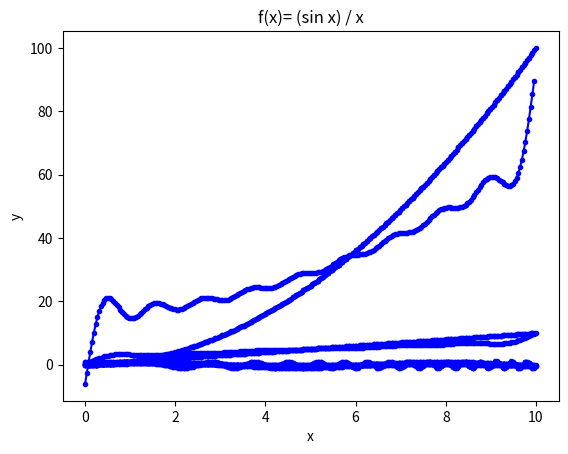

Reproduce this figure in Python.
import numpy as np
from matplotlib import pyplot as plt
import pandas as pd
from math import *
from scipy import interpolate
%matplotlib inline






#Cделам частоту дискретизации  для удобства 128, потому что так  гораздо легче обрабатывать.
def FunctionDraw(f, title=" ",T=10,N=128):
    x = []
    y = []
    for i in range(1,N+1):
        x.append(T/N*i)
        y.append(f(T/N*i))
    plt.xlabel("x")
    plt.ylabel("y")
    plt.title(title)
    a1=plt.plot(x, y,'.b-')
    plt.show()

def FFT (a):
    n = len(a)
    a_0=[]
    a_1=[]
    if (n == 1):
        return [a[0]]
    for i in range(len(a)):
        if i%2==0:
            a_0.append(a[i])
        else:
            a_1.append(a[i])
    a0 = FFT (a_0)
    a1 = FFT (a_1)
 
    ang = 2 * pi / n
    
    
    ans = [complex(0, 0)] * len(a)
    w_exp = lambda x : np.exp(2*complex(0,1) * pi * x/ n)
    for j in range(n // 2):
        ans[j] = a0[j] + w_exp(j) * a1[j]
        ans[j + n // 2] = a0[j] - w_exp(j) * a1[j]

    
    return ans

def FFTReverse (a):
    n = len(a)
    a_0=[]
    a_1=[]
    if (n == 1):
        return [a[0]]
    for i in range(len(a)):
        if i%2==0:
            a_0.append(a[i])
        else:
            a_1.append(a[i])
    a0 = FFTReverse (a_0)
    a1 = FFTReverse (a_1)
    ans = [complex(0, 0)] * len(a) 
    w_exp = lambda x : np.exp(-2*complex(0,1) * pi * x/ n)
    for j in range(n // 2):
        ans[j] = a0[j] + w_exp(j) * a1[j];
        ans[j + n // 2] = a0[j] - w_exp(j) * a1[j];
        ans[j] = ans[j] / 2
        ans[j + n // 2] = ans[j + n // 2] / 2;
    return ans

def GetRealPart(ans):
    a=[]
    for i in range(len(ans)):
        a.append(ans[i].real)
    return a

FunctionDraw(lambda x: x, "f(x)=x")
FunctionDraw(lambda x: x**2, "f(x)=x^2")
FunctionDraw(lambda x: sin(x), "f(x)=sin x")
FunctionDraw(lambda x: sin(x**2), "f(x)=sin x^2")
FunctionDraw(lambda x: sin(x) / (x + 1e-10), "f(x)= (sin x) / x") #to not cause division by zero


def FunctionFFT(f, title=" ",T=10,N=128,D=0): #вызывая эту функцию с разными D можно экспериментально выяснить какой D подходит
    j=log(N,2)
    N=2**(int(j)+1)
    x = []
    y = []
    for i in range(N):
        x.append((T/N)*i)
        y.append(f((T/N)*i))
    g = FFT(y)
    for i in range(1,int(D*N)):
        g[len(g)-i]=0
    y1=FFTReverse(g)
    y1=GetRealPart(y1)
    plt.xlabel("x")
    plt.ylabel("y")
    plt.title(title)
    plt.plot(x, y1,'.b-')
    
    plt.show()

FunctionFFT(lambda x: x, "f(x)=x")
FunctionFFT(lambda x: x**2, "f(x)=x^2")
FunctionFFT(lambda x: sin(x), "f(x)=sin x")
FunctionFFT(lambda x: sin(x**2), "f(x)=sin x^2")
FunctionFFT(lambda x: sin(x+1e-10) / (x + 1e-10), "f(x)= (sin x) / x")



FunctionFFT(lambda x: x, "f(x)=x",T=10,N=128,D=0.03)#как видим если занулить хотя бы один коэффицент в FFT(g),то получится

%matplotlib inline
FunctionFFT(lambda x: x**2, "f(x)=x^2",T=10,N=128,D=0.04)

FunctionFFT(lambda x: sin(x**2), "f(x)=sin(x^2)",T=10,N=128,D=0.1)

FunctionFFT(lambda x: sin(x), "f(x)=sin x",D=0.2)

FunctionFFT(lambda x: sin(x+1e-10) / (x + 1e-10), "f(x)= (sin x) / x",D=0.1)







